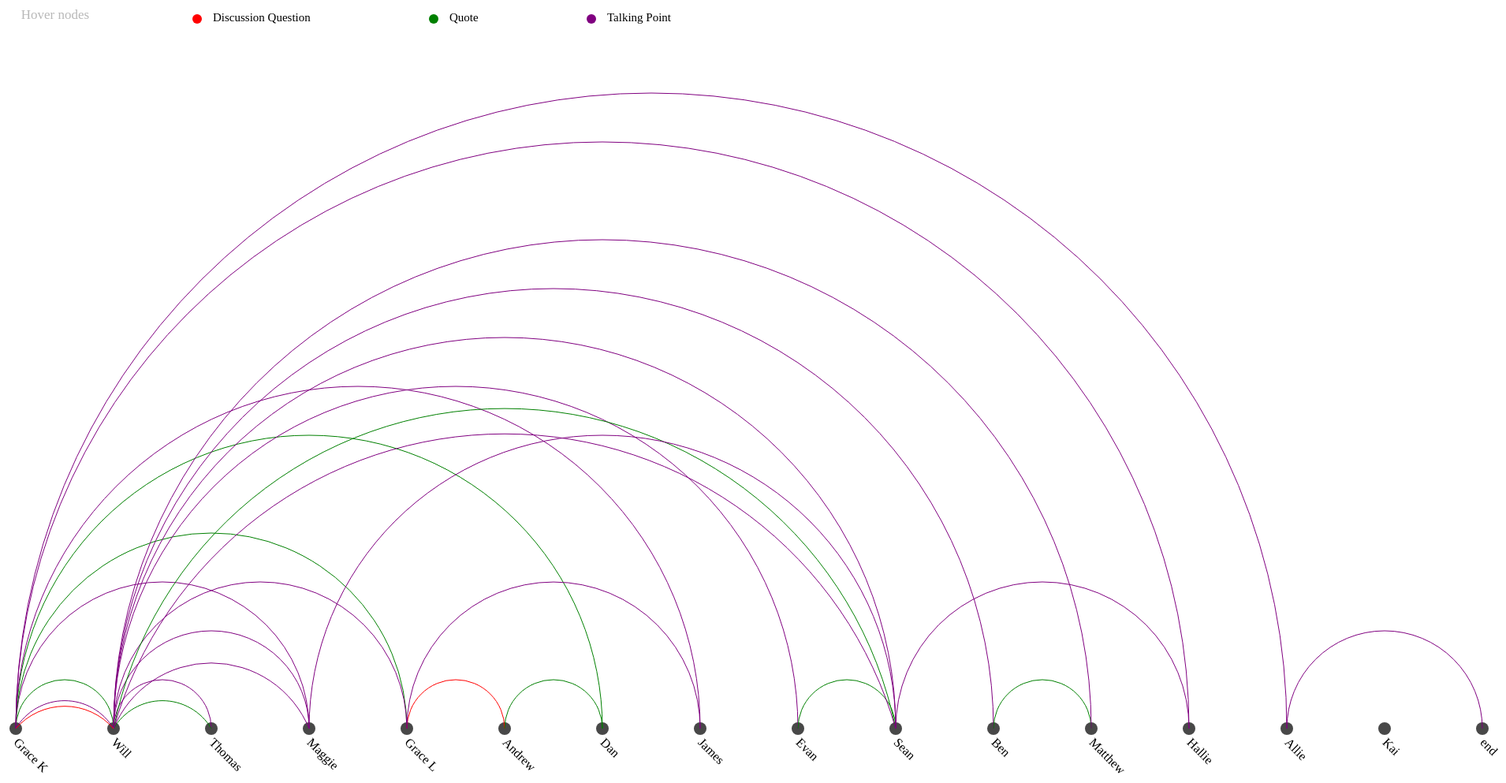
D3 v4 page, settled after 480 driven frames (8 s of simulated time); the page loaded 1 data file(s).



// set the dimensions and margins of the graph
const margin = {top: 20, right: 30, bottom: 120, left: 30};
const width = 1920 - margin.left - margin.right;
const height = 1080 - margin.top - margin.bottom;

// append the svg object to the body of the page
var svg = d3.select("#my_dataviz")
  .append("svg")
    .attr("width", width + margin.left + margin.right)
    .attr("height", height + margin.top + margin.bottom)
  .append("g")
    .attr("transform",
          "translate(" + margin.left + "," + margin.top + ")");

// Read dummy data
// d3.json("./offsets.json", function( data) {
// d3.json("./simple.json", function( data) {
d3.json("./data.json", function( data) {

  // List of node names
  var allNodes = data.nodes.map(function(d){return d.name})

  // A linear scale to position the nodes on the X axis
  var x = d3.scalePoint()
    .range([0, width])
    .domain(allNodes)

  // Add the circle for the nodes
  var nodes = svg
    .selectAll("mynodes")
    .data(data.nodes)
    .enter()
    .append("circle")
      .attr("cx", function(d){ return(x(d.name))})
      .attr("cy", height-30)
      .attr("r", 8)
      .style("fill", "#484848")


  // And give them a label
  var labels = svg
    .selectAll("mylabels")
    .data(data.nodes)
    .enter()
    .append("text")
      .attr("x", function(d){ return(x(d.name))})
      .attr("y", height-10)
      .attr("transform", (d)=> `rotate(45, ${x(d.name)}, ${height-15})`)
      .text(function(d){ return(d.name)})
      .style("text-anchor", "left")

  // Add links between nodes. Here is the tricky part.
  // In my input data, links are provided between nodes -id-, NOT between node names.
  // So I have to do a link between this id and the name
  var idToNode = {};
  data.nodes.forEach(function (n) {
    idToNode[n.id] = n;
  });
  // Cool, now if I do idToNode["2"].name I've got the name of the node with id 2

  //THIS LINE OF CODE FOR THE OFFSETS IS WHAT IS CREATING THE PROBLEM!!!!
  const linkOffset = 20;
  // Add the links
  var links = svg
    .selectAll('mylinks')
    .data(data.links)
    .enter()
    .append('path')
    .attr('d', function (d) {
      start = x(idToNode[d.source].name)    // X position of start node on the X axis
      end = x(idToNode[d.target].name)
      if(start > end) {
        [start, end] = [end, start]
      }

      off = linkOffset * d.link_count
      return `M ${start} ${height-30} A
              ${(start - end - off)/2}, ${(start - end - off)/2}
              0 0,1
              ${end}, ${height - 30}`;
    })
    .style("fill", "none")
    .attr("stroke", (d)=>d.color)

    // Add the highlighting functionality
    nodes
      .on('mouseover', function (d) {
        // Highlight the nodes: all nodes gray out except the node connections of individual
        nodes.style('fill', "#B8B8B8")
        d3.select(this).style('fill', '#484848')
        // Highlight the connections
        links
          .style('stroke', function (link_d) { return link_d.source === d.id || link_d.target === d.id ? (d)=>d.color : '#b8b8b8';})
          .style('stroke-width', function (link_d) { return link_d.source === d.id || link_d.target === d.id ? 2 : 1;})
      })
      .on('mouseout', function (d) {
        nodes.style('fill', "#484848")
        links
          .style('stroke', (d)=>d.color)
          .style('stroke-width', '1')
      })
})


// text hover nodes
svg
  .append("text")
    .attr("text-anchor", "middle")
    .style("fill", "#B8B8B8")
    .style("font-size", "17px")
    .attr("x", 50)
    .attr("y", 10)
    .html("Hover nodes")



// creates legend
svg.append("circle").attr("cx",230).attr("cy", 10).attr("r", 6).style("fill", "red")
svg.append("circle").attr("cx",530).attr("cy", 10).attr("r", 6).style("fill", "green")
svg.append("circle").attr("cx",730).attr("cy", 10).attr("r", 6).style("fill", "purple")
svg.append("text").attr("x", 250).attr("y", 10).text("Discussion Question").style("font-size", "15px").attr("alignment-baseline","middle")
svg.append("text").attr("x", 550).attr("y", 10).text("Quote").style("font-size", "15px").attr("alignment-baseline","middle")
svg.append("text").attr("x", 750).attr("y", 10).text("Talking Point").style("font-size", "15px").attr("alignment-baseline","middle")


### data: data.json
{
 "nodes": [
  {
   "id": 1,
   "name": "Grace K"
  },
  {
   "id": 2,
   "name": "Will"
  },
  {
   "id": 3,
   "name": "Thomas"
  },
  {
   "id": 4,
   "name": "Maggie"
  },
  {
   "id": 5,
   "name": "Grace L"
  },
  {
   "id": 6,
   "name": "Andrew"
  },
  {
   "id": 7,
   "name": "Dan"
  },
  {
   "id": 8,
   "name": "James"
  },
  "... 8 more items"
 ],
 "links": [
  {
   "source": 1,
   "target": 2,
   "color": "green",
   "link_count": 0
  },
  {
   "source": 2,
   "target": 3,
   "color": "purple",
   "link_count": 0
  },
  {
   "source": 3,
   "target": 2,
   "color": "green",
   "link_count": 1
  },
  {
   "source": 2,
   "target": 4,
   "color": "purple",
   "link_count": 0
  },
  {
   "source": 4,
   "target": 1,
   "color": "purple",
   "link_count": 0
  },
  {
   "source": 1,
   "target": 5,
   "color": "green",
   "link_count": 0
  },
  {
   "source": 5,
   "target": 6,
   "color": "red",
   "link_count": 0
  },
  {
   "source": 6,
   "target": 7,
   "color": "green",
   "link_count": 0
  },
  "... 20 more items"
 ]
}